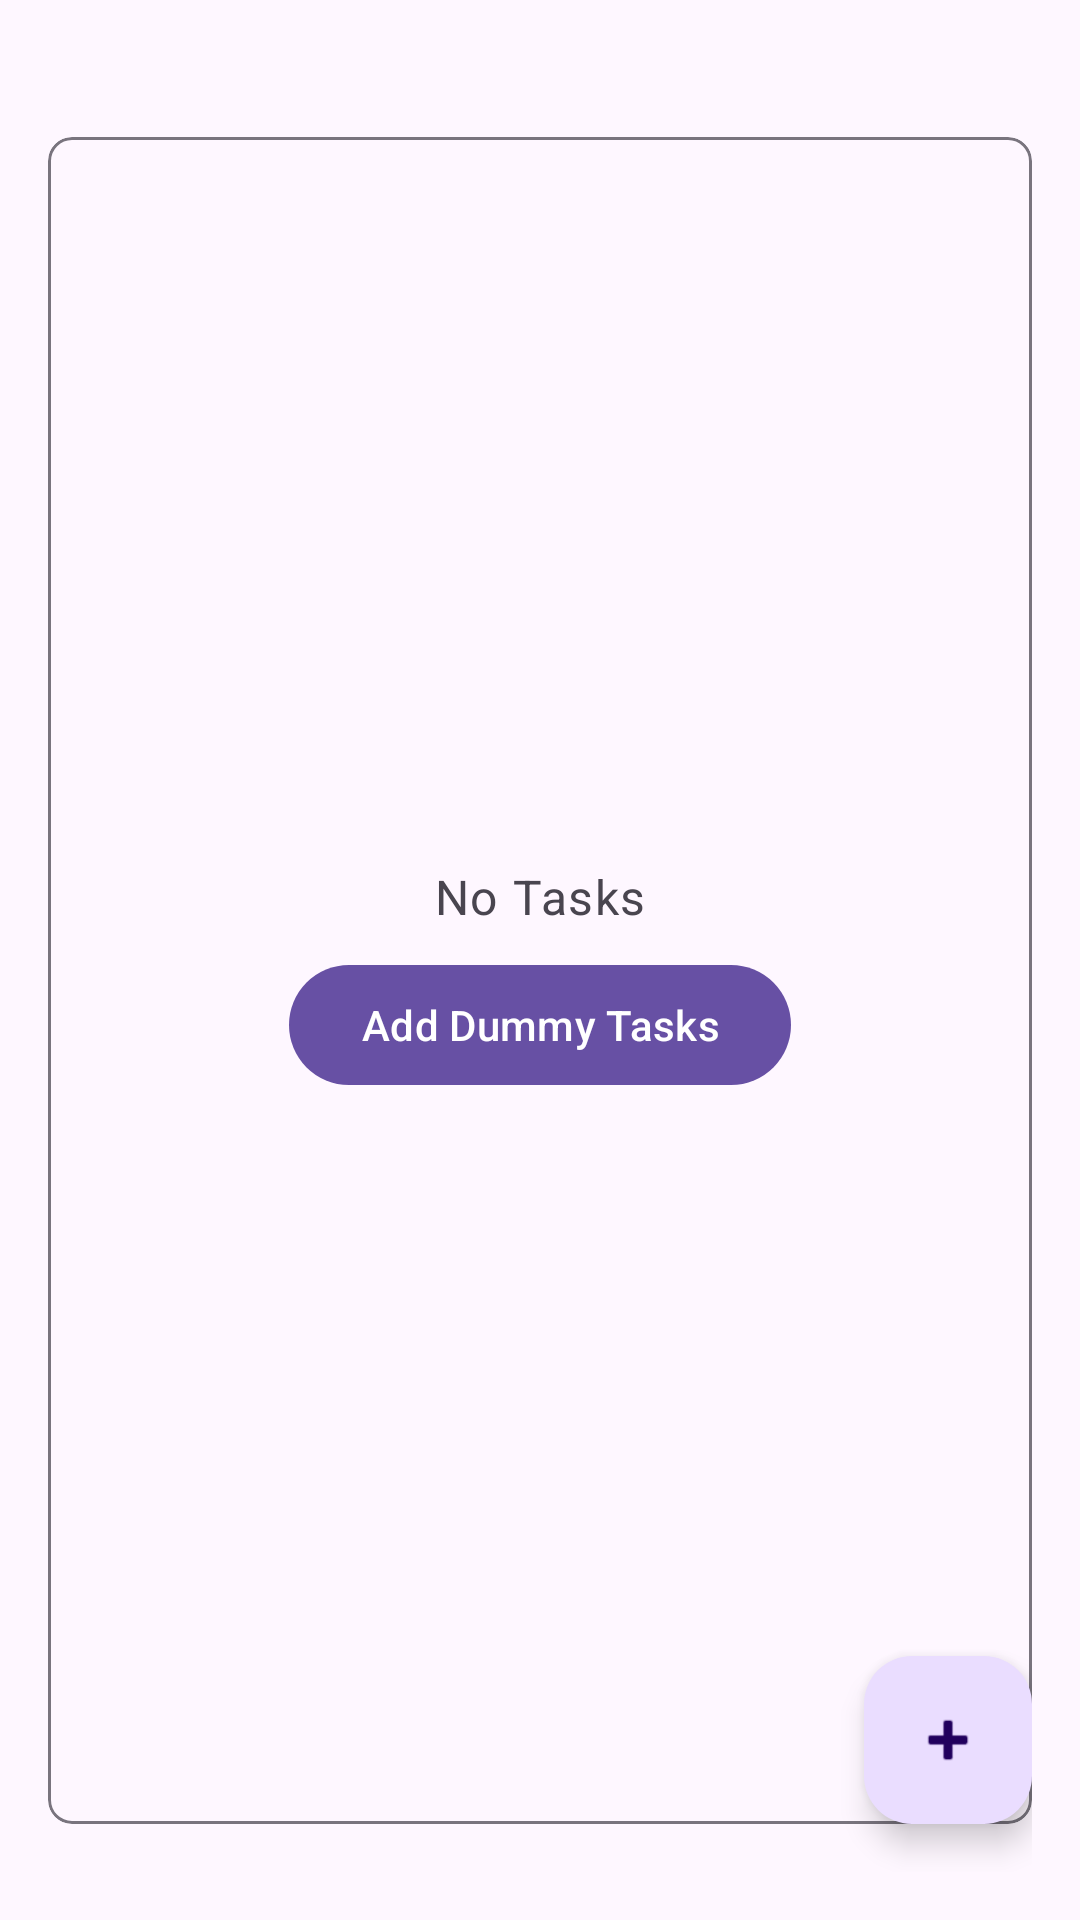

Layout XML and referenced resources for this Android screen:
<!-- AndroidManifest.xml: application theme Theme.ToDoByKrishan -->
<!-- res/layout/fragment_dashboard.xml -->
<?xml version="1.0" encoding="utf-8"?>
<androidx.constraintlayout.widget.ConstraintLayout xmlns:android="http://schemas.android.com/apk/res/android"
    xmlns:app="http://schemas.android.com/apk/res-auto"
    xmlns:tools="http://schemas.android.com/tools"
    android:layout_width="match_parent"
    android:layout_height="match_parent"
    android:padding="16dp"
    tools:context=".ui.DashboardFragment">

    <TextView
        android:id="@+id/dashboard_task_list_order_label"
        android:layout_width="wrap_content"
        android:layout_height="wrap_content"
        android:textAppearance="@style/TextAppearance.MaterialComponents.Overline"
        app:layout_constraintEnd_toEndOf="parent"
        app:layout_constraintTop_toTopOf="parent"
        tools:text="order" />

    <com.google.android.material.card.MaterialCardView
        android:id="@+id/dashboard_task_list_container"
        android:layout_width="match_parent"
        android:layout_height="0dp"
        android:layout_marginTop="16dp"
        android:layout_marginBottom="16dp"
        android:gravity="center"
        app:layout_constraintBottom_toBottomOf="parent"
        app:layout_constraintTop_toBottomOf="@id/dashboard_task_list_order_label"
        app:layout_constraintVertical_bias="0"
        app:shapeAppearance="@style/ShapeAppearance.Material3.Corner.Small"
        app:strokeColor="?attr/colorOutline">

        <androidx.recyclerview.widget.RecyclerView
            android:id="@+id/dashboard_task_list_recyclerview"
            android:layout_width="match_parent"
            android:layout_height="match_parent"
            android:clipToPadding="false"
            android:paddingTop="16dp"
            android:paddingBottom="48dp"
            tools:listitem="@layout/itemview_task_list" />

        <LinearLayout
            android:id="@+id/dashboard_empty_view_container"
            android:layout_width="match_parent"
            android:layout_height="wrap_content"
            android:layout_gravity="center"
            android:gravity="center"
            android:orientation="vertical">

            <TextView
                android:layout_width="match_parent"
                android:layout_height="wrap_content"
                android:gravity="center"
                android:text="No Tasks"
                android:textSize="16sp"
                android:textAppearance="@style/TextAppearance.MaterialComponents.Caption" />

            <com.google.android.material.button.MaterialButton
                android:id="@+id/dashboard_empty_view_dummy_task_btn"
                style="@style/Widget.Material3.Button.UnelevatedButton"
                android:layout_width="wrap_content"
                android:layout_height="wrap_content"
                android:layout_marginTop="8dp"
                android:text="Add Dummy Tasks" />
        </LinearLayout>

    </com.google.android.material.card.MaterialCardView>

    <com.google.android.material.floatingactionbutton.FloatingActionButton
        android:id="@+id/dashboard_add_task_fab"
        android:layout_width="wrap_content"
        android:layout_height="wrap_content"
        android:layout_gravity="bottom|end"
        android:layout_marginEnd="@dimen/fab_margin"
        android:layout_marginBottom="16dp"
        android:contentDescription="@string/add_task"
        app:layout_constraintBottom_toBottomOf="parent"
        app:layout_constraintEnd_toEndOf="parent"
        app:srcCompat="@android:drawable/ic_input_add" />
</androidx.constraintlayout.widget.ConstraintLayout>
<!-- res/layout/itemview_task_list.xml (included above) -->
<?xml version="1.0" encoding="utf-8"?>
<androidx.constraintlayout.widget.ConstraintLayout xmlns:android="http://schemas.android.com/apk/res/android"
    xmlns:app="http://schemas.android.com/apk/res-auto"
    xmlns:tools="http://schemas.android.com/tools"
    android:layout_width="match_parent"
    android:layout_height="wrap_content"
    android:animateLayoutChanges="true"
    android:paddingHorizontal="8dp"
    android:paddingVertical="8dp">

    <com.google.android.material.checkbox.MaterialCheckBox
        android:id="@+id/itemview_task_list_iscompleted_checkbox"
        android:layout_width="wrap_content"
        android:layout_height="wrap_content"
        app:layout_constraintBottom_toBottomOf="parent"
        app:layout_constraintEnd_toStartOf="@id/itemview_task_list_title"
        app:layout_constraintStart_toStartOf="parent"
        app:layout_constraintTop_toTopOf="parent"
        app:layout_constraintVertical_bias="0" />

    <com.google.android.material.textview.MaterialTextView
        android:id="@+id/itemview_task_list_title"
        android:layout_width="0dp"
        android:layout_height="wrap_content"
        android:layout_marginTop="8dp"
        android:layout_marginEnd="8dp"
        android:fontFamily="sans-serif-medium"
        android:maxLines="2"
        android:paddingHorizontal="4dp"
        android:textAppearance="@style/TextAppearance.MaterialComponents.Caption"
        android:textSize="16sp"
        app:layout_constraintEnd_toStartOf="@id/itemview_task_list_deadline"
        app:layout_constraintStart_toEndOf="@id/itemview_task_list_iscompleted_checkbox"
        app:layout_constraintTop_toTopOf="parent"
        tools:text="Benchmarking \nresearch" />

    <com.google.android.material.textview.MaterialTextView
        android:id="@+id/itemview_task_list_status"
        android:layout_width="0dp"
        android:layout_height="wrap_content"
        android:maxLines="1"
        android:paddingHorizontal="4dp"
        android:textAppearance="@style/TextAppearance.MaterialComponents.Caption"
        android:textColor="?android:textColorHint"
        android:textSize="12sp"
        app:layout_constraintBottom_toTopOf="@id/itemview_task_list_description"
        app:layout_constraintStart_toEndOf="@id/itemview_task_list_iscompleted_checkbox"
        app:layout_constraintTop_toBottomOf="@id/itemview_task_list_title"
        app:layout_constraintVertical_bias="0"
        app:layout_goneMarginBottom="8dp"
        tools:text="Pending" />

    <com.google.android.material.textview.MaterialTextView
        android:id="@+id/itemview_task_list_description"
        android:layout_width="0dp"
        android:layout_height="wrap_content"
        android:layout_marginBottom="8dp"
        android:layout_marginTop="8dp"
        android:ellipsize="end"
        android:maxLines="3"
        android:paddingHorizontal="16dp"
        android:textAppearance="@style/TextAppearance.MaterialComponents.Caption"
        android:textSize="12sp"
        app:layout_constraintBottom_toBottomOf="parent"
        app:layout_constraintEnd_toEndOf="parent"
        app:layout_constraintStart_toStartOf="parent"
        app:layout_constraintTop_toBottomOf="@id/itemview_task_list_status"
        app:layout_constraintVertical_bias="0"
        tools:text="description" />

    <com.google.android.material.textview.MaterialTextView
        android:id="@+id/itemview_task_list_deadline"
        android:layout_width="wrap_content"
        android:layout_height="wrap_content"
        android:layout_marginEnd="4dp"
        android:fontFamily="sans-serif"
        android:maxLines="1"
        android:paddingHorizontal="4dp"
        android:textAppearance="@style/TextAppearance.MaterialComponents.Caption"
        android:textColor="?android:textColorHint"
        app:layout_constraintBottom_toBottomOf="@id/itemview_task_list_remove_btn"
        app:layout_constraintEnd_toStartOf="@id/itemview_task_list_remove_btn"
        app:layout_constraintHorizontal_bias="1"
        app:layout_constraintStart_toEndOf="@id/itemview_task_list_title"
        app:layout_constraintTop_toTopOf="@id/itemview_task_list_remove_btn"
        tools:text="00:55 PM" />

    <androidx.appcompat.widget.AppCompatImageView
        android:id="@+id/itemview_task_list_remove_btn"
        android:layout_width="0dp"
        android:layout_height="0dp"
        android:padding="12dp"
        app:layout_constraintBottom_toBottomOf="@id/itemview_task_list_iscompleted_checkbox"
        app:layout_constraintDimensionRatio="1:1"
        app:layout_constraintEnd_toEndOf="parent"
        app:layout_constraintTop_toTopOf="@id/itemview_task_list_iscompleted_checkbox"
        app:srcCompat="@drawable/round_close_24"
        app:tint="?android:textColorHint" />

</androidx.constraintlayout.widget.ConstraintLayout>
<!-- resources referenced by this layout -->
<resources>
  <string name="add_task">Add Task</string>
  <style name="Theme.ToDoByKrishan" parent="Base.Theme.ToDoByKrishan" />
  <style name="Base.Theme.ToDoByKrishan" parent="Theme.Material3.DayNight.NoActionBar">
          
          
      </style>
</resources>
